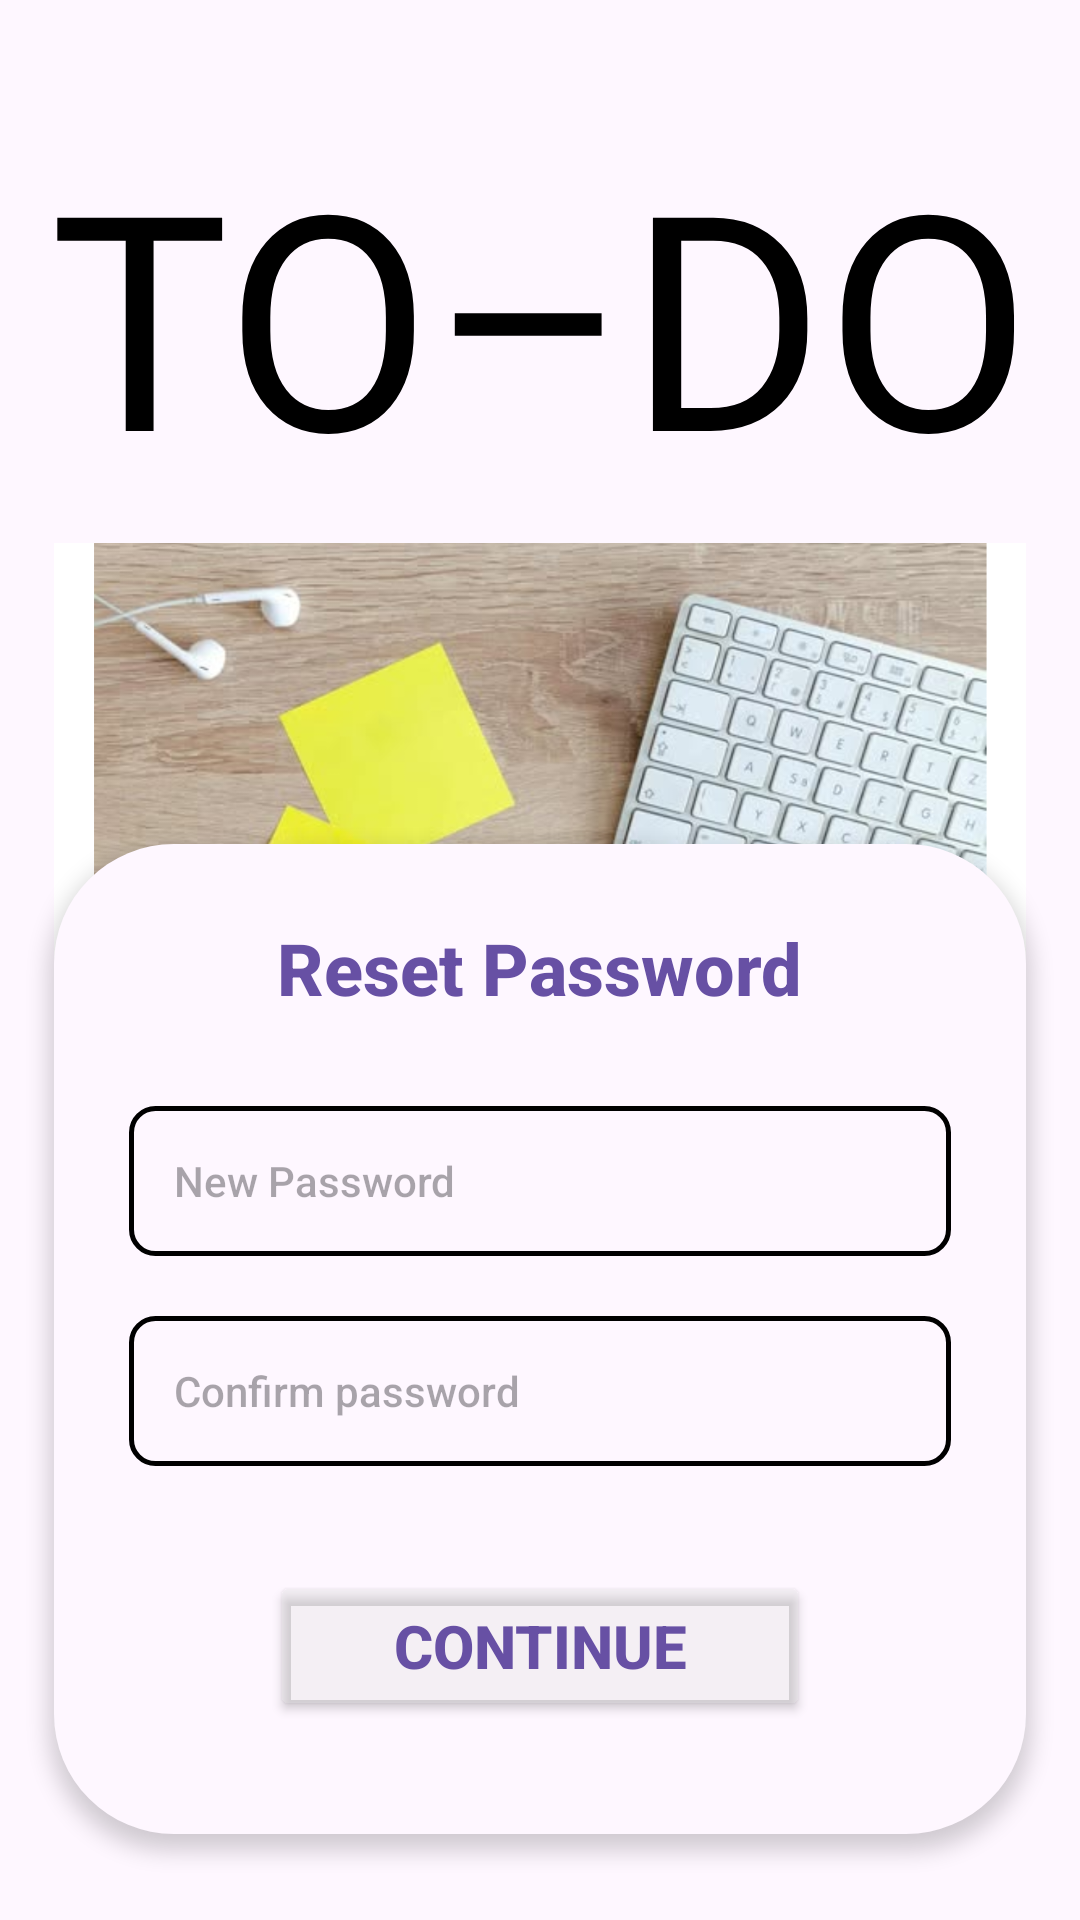

Android layout source for this screen:
<!-- AndroidManifest.xml: application theme Theme.TODOAPP -->
<!-- res/layout/activity_reset_password.xml -->
<?xml version="1.0" encoding="utf-8"?>
<LinearLayout xmlns:android="http://schemas.android.com/apk/res/android"
    xmlns:tools="http://schemas.android.com/tools"
    android:layout_width="match_parent"
    android:layout_height="match_parent"
    android:orientation="vertical"
    android:padding="8dp"
    android:background="#FEF7FF"
    tools:context=".activity.ResetPasswordActivity"
    android:fitsSystemWindows="true">

    <TextView
        android:layout_width="match_parent"
        android:layout_height="wrap_content"
        android:text="TO–DO"
        android:gravity="center_horizontal"
        android:textSize="100sp"
        android:fontFamily="@font/nanum_brush_script"
        android:textColor="#000000"
        android:layout_marginTop="30dp"
        android:layout_marginBottom="10dp" />

    <RelativeLayout
        android:layout_width="match_parent"
        android:layout_height="200dp"
        android:layout_marginStart="10dp"
        android:layout_marginEnd="10dp"
        android:layout_marginBottom="-100dp"
        android:background="@drawable/rounded_image_background">
        <ImageView
            android:layout_width="match_parent"
            android:layout_height="match_parent"
            android:src="@drawable/loginbkg"
            android:scaleType="centerCrop"
            android:background="@drawable/rounded_image_background"
            android:contentDescription="Theme image" />
    </RelativeLayout>

    <LinearLayout
        android:layout_width="match_parent"
        android:layout_height="330dp"
        android:layout_marginStart="10dp"
        android:layout_marginEnd="10dp"
        android:background="@drawable/rounded_card_background"
        android:elevation="4dp"
        android:gravity="center_horizontal"
        android:orientation="vertical"
        android:padding="25dp">

        <TextView
            android:layout_width="wrap_content"
            android:layout_height="wrap_content"
            android:layout_marginBottom="30dp"
            android:fontFamily="sans-serif-medium"
            android:text="Reset Password"
            android:textColor="#6750A4"
            android:textSize="24sp"
            android:textStyle="bold" />

        <EditText
            android:id="@+id/etNewPassword"
            style="@style/LoginInputStyle"
            android:layout_marginBottom="10dp"
            android:hint="New Password"
            android:inputType="textPassword" />

        <RelativeLayout
            android:layout_width="match_parent"
            android:layout_height="wrap_content"
            android:layout_marginTop="10dp"
            android:layout_marginBottom="5dp">

            <EditText
                android:id="@+id/etConfirmPassword"
                style="@style/LoginInputStyle"
                android:hint="Confirm password"
                android:inputType="textPassword" />

            <TextView
                android:id="@+id/tvPasswordError"
                android:layout_width="wrap_content"
                android:layout_height="wrap_content"
                android:layout_below="@id/etConfirmPassword"
                android:layout_alignStart="@id/etConfirmPassword"
                android:layout_marginTop="5dp"
                android:text="Wrong password. Please try again"
                android:textColor="#B3261E"
                android:textSize="10sp"
                android:visibility="gone" />

        </RelativeLayout>

        <Button
            android:id="@+id/btnContinue"
            android:layout_width="180dp"
            android:layout_height="50dp"
            android:layout_marginTop="30dp"
            android:backgroundTint="#4DD9D9D9"
            android:text="Continue"
            android:textColor="#6750A4"
            android:textSize="20sp"
            android:textStyle="bold" />

    </LinearLayout>

</LinearLayout>
<!-- resources referenced by this layout -->
<resources>
  <!-- drawable loginbkg: png bitmap (drawable, 1011040 bytes) -->
  <!-- drawable rounded_card_background (drawable) -->
  <?xml version="1.0" encoding="utf-8"?>
  <shape xmlns:android="http://schemas.android.com/apk/res/android">
      <solid android:color="#FFFEF7FF" />
      <corners android:radius="40dp" />
  </shape>
  <style name="LoginInputStyle">
          <item name="android:layout_width">match_parent</item>
          <item name="android:layout_height">50dp</item>
          <item name="android:background">@drawable/rounded_input_background</item>
          <item name="android:paddingStart">15dp</item>
          <item name="android:textSize">14sp</item>
          <item name="android:fontFamily">sans-serif-medium</item>
      </style>
  <style name="Theme.TODOAPP" parent="Base.Theme.TODOAPP" />
  <!-- drawable rounded_input_background (drawable) -->
  <?xml version="1.0" encoding="utf-8"?>
  <shape xmlns:android="http://schemas.android.com/apk/res/android">
      <stroke
          android:width="1.5dp"
          android:color="#FF000000" />
      <solid android:color="#FEF7FF" />
      <corners android:radius="8dp" />
  </shape>
  <style name="Base.Theme.TODOAPP" parent="Theme.Material3.DayNight.NoActionBar">
          
          
      </style>
</resources>
